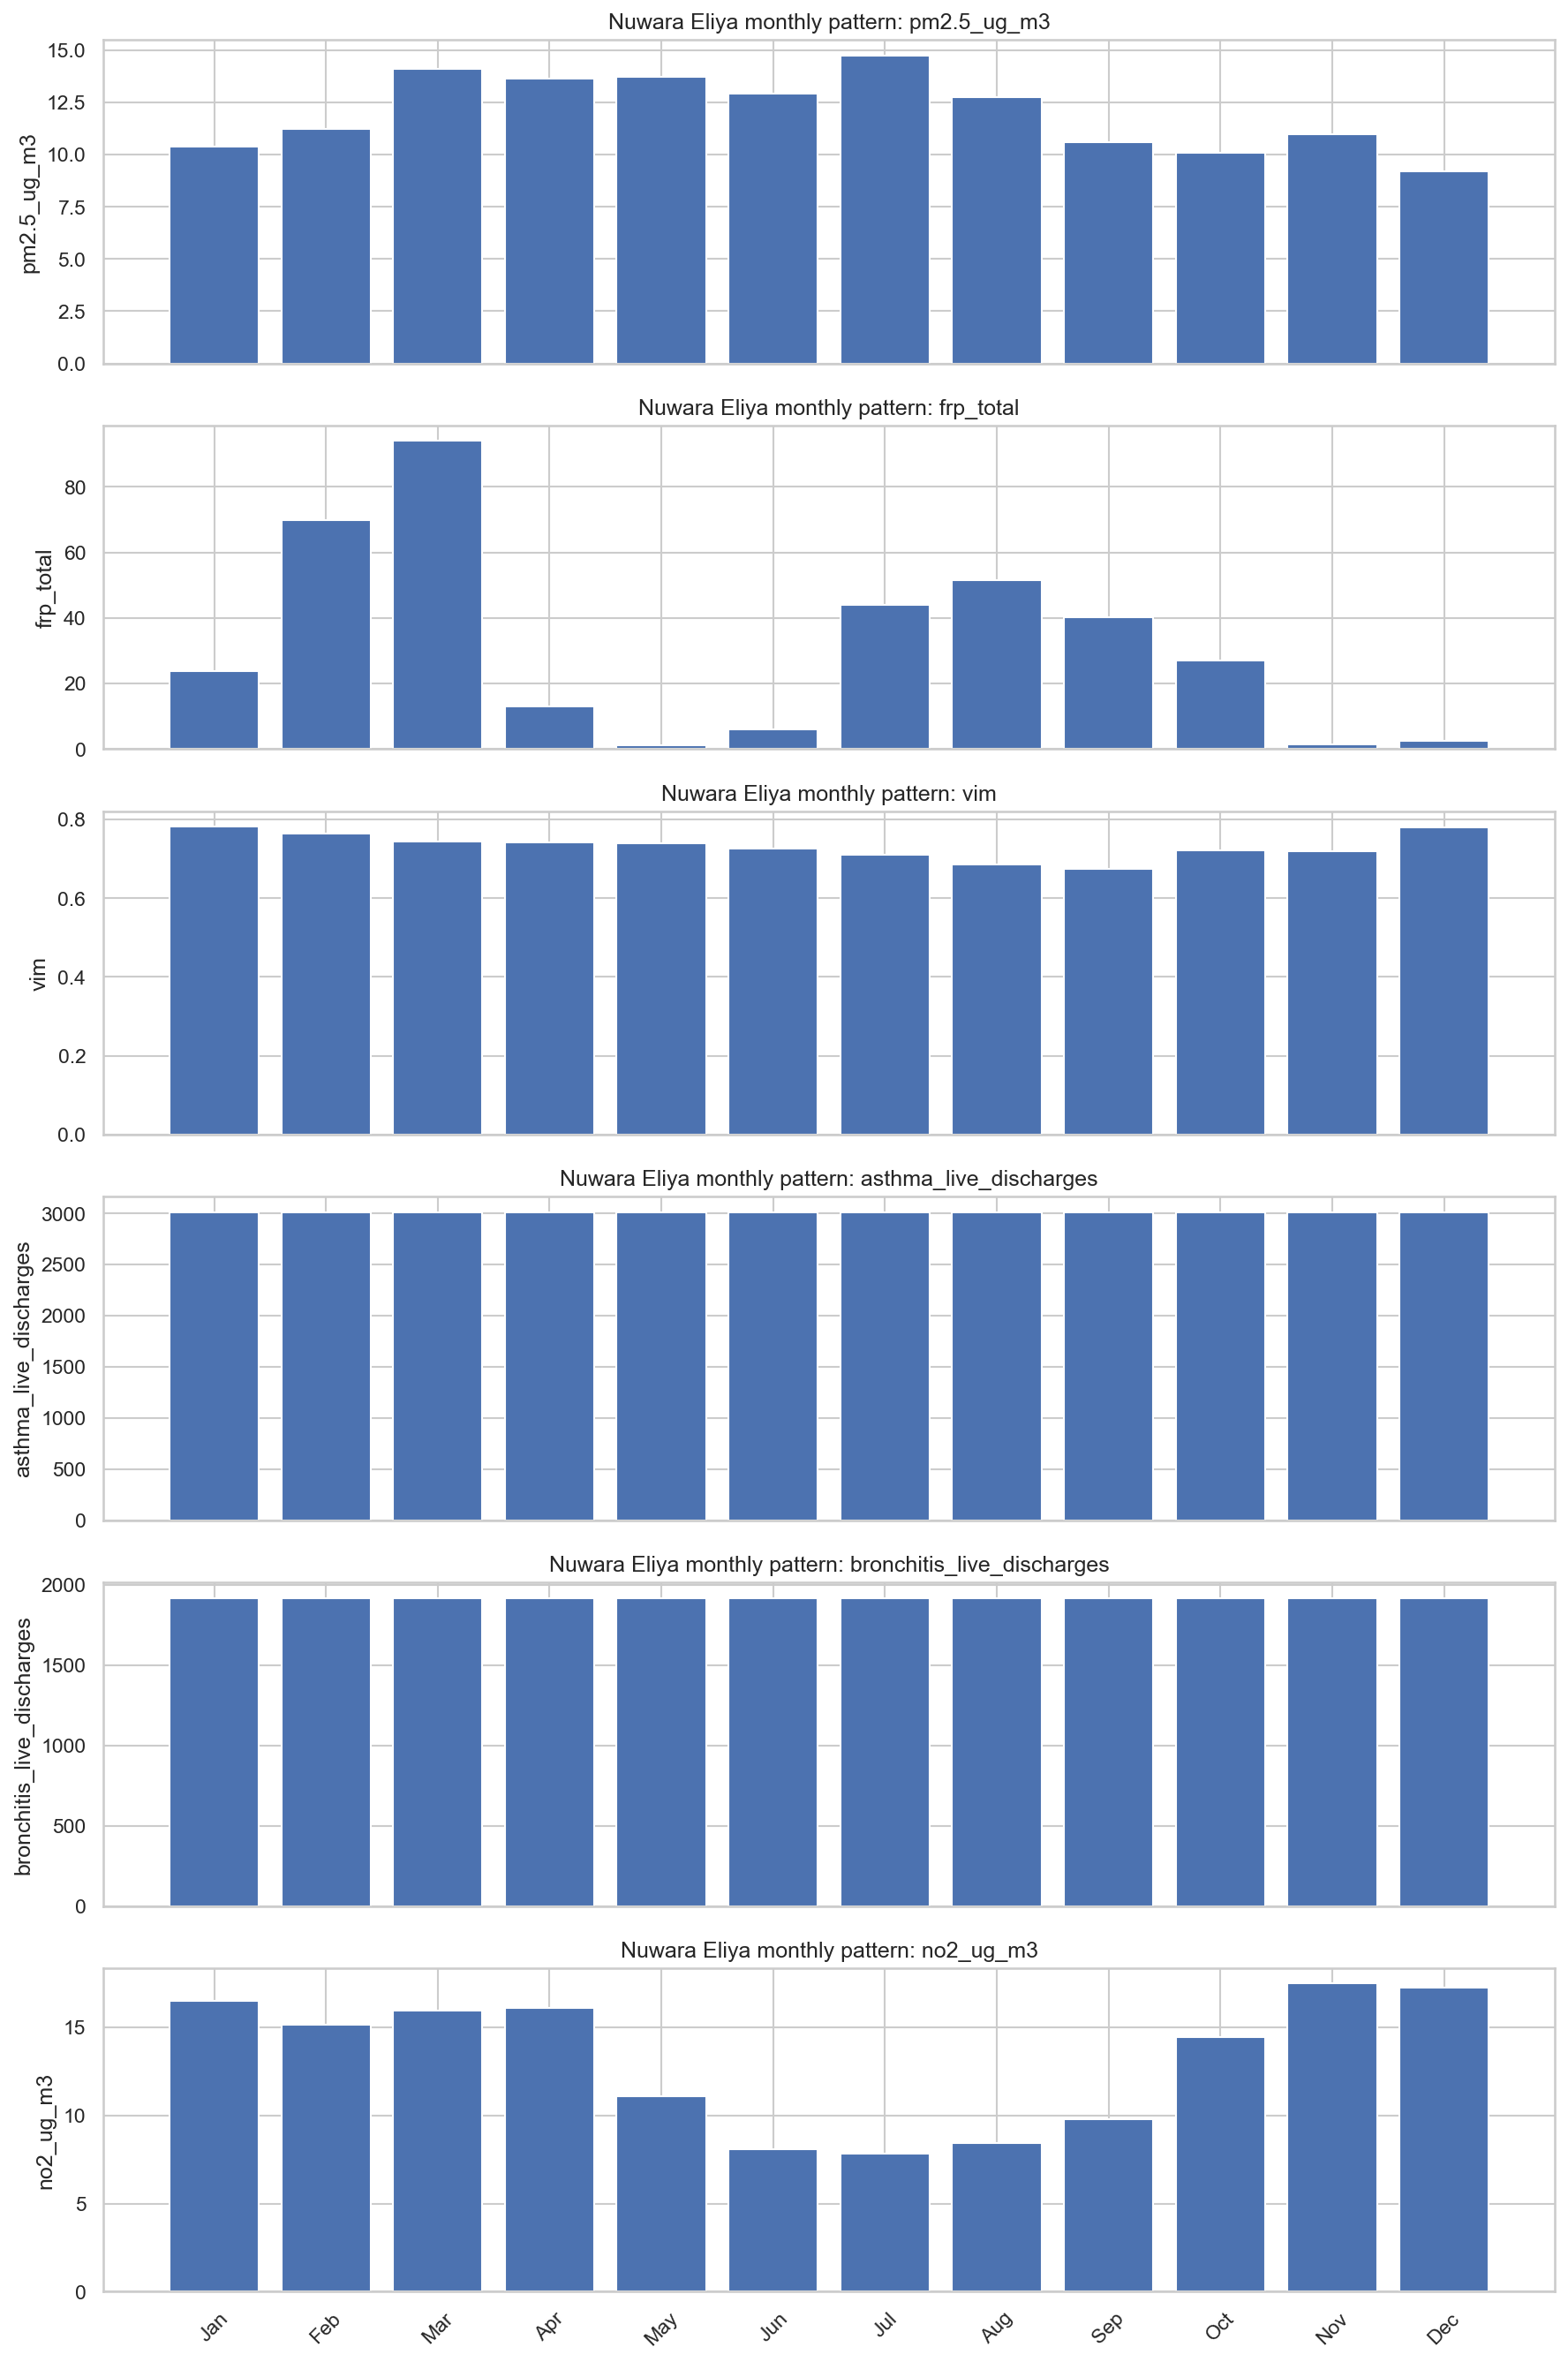

Source data for this figure (header and first rows):
month, pm2.5_ug_m3, frp_total, vim, asthma_live_discharges, bronchitis_live_discharges, no2_ug_m3
January, 10.4, 23.9, 0.7815, 3011, 1919, 16.52
February, 11.24, 69.73, 0.7648, 3011, 1919, 15.15
March, 14.12, 94, 0.7437, 3011, 1919, 15.95
April, 13.64, 13.06, 0.7408, 3011, 1919, 16.12
May, 13.72, 1.291, 0.7387, 3011, 1919, 11.12
June, 12.93, 5.925, 0.7255, 3011, 1919, 8.113
July, 14.75, 44.04, 0.7096, 3011, 1919, 7.861
August, 12.75, 51.59, 0.6861, 3011, 1919, 8.458
September, 10.59, 40.12, 0.6734, 3011, 1919, 9.773
October, 10.08, 26.93, 0.7208, 3011, 1919, 14.45
November, 10.96, 1.429, 0.7201, 3011, 1919, 17.49
December, 9.178, 2.445, 0.7789, 3011, 1919, 17.24
